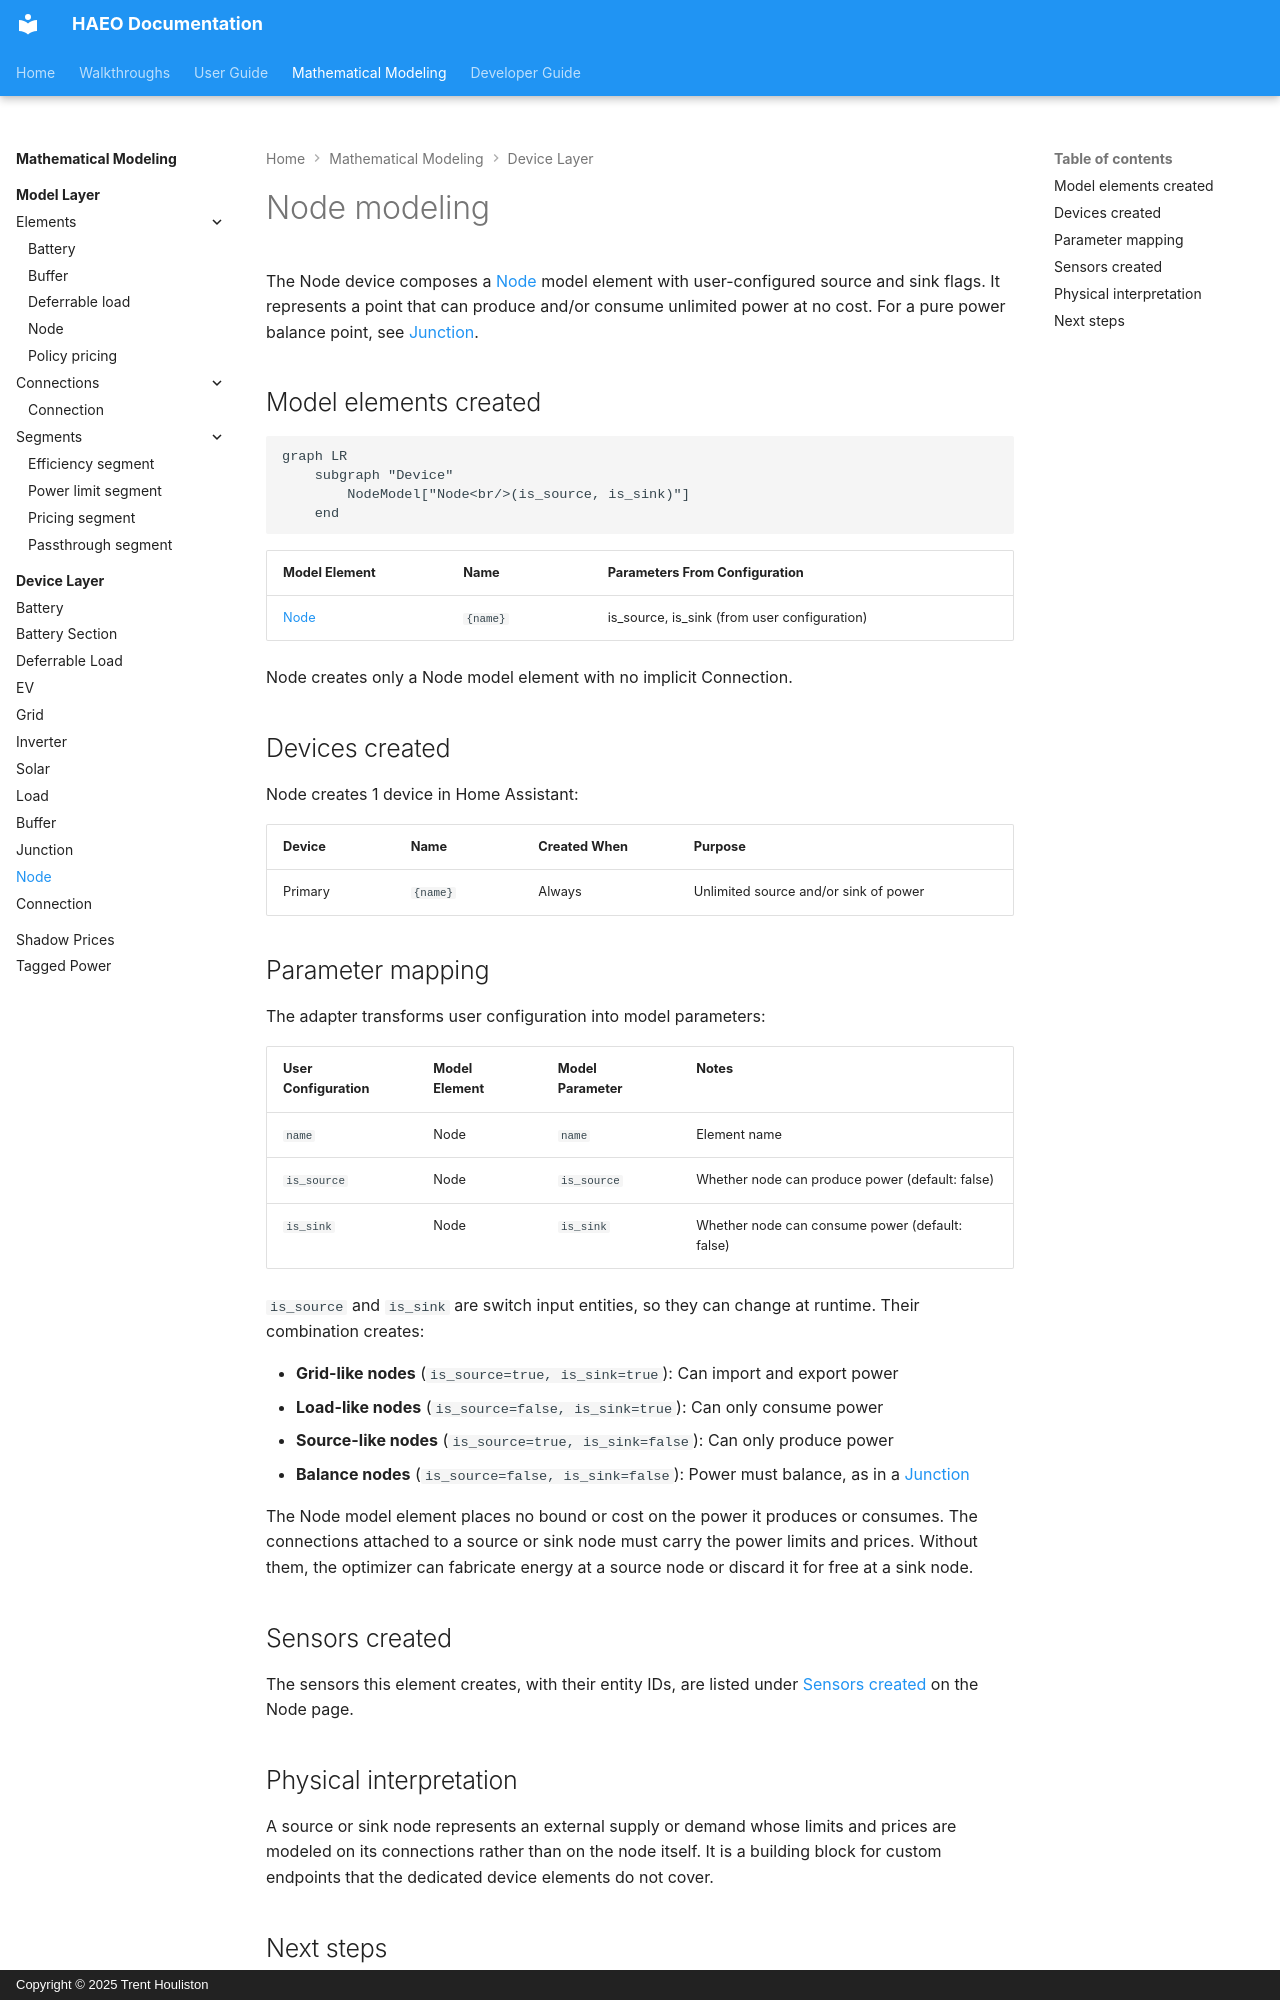

repository: hass-energy/haeo · page: modeling/device-layer/node/index.html · generator: mkdocs · copyright: Copyright © 2025 Trent Houliston

# Node modeling

The Node device composes a [Node](../model-layer/elements/node.md) model element with user-configured source and sink flags.
It represents a point that can produce and/or consume unlimited power at no cost.
For a pure power balance point, see [Junction](junction.md).

## Model elements created

```mermaid
graph LR
    subgraph "Device"
        NodeModel["Node<br/>(is_source, is_sink)"]
    end
```

| Model Element                           | Name     | Parameters From Configuration                |
| --------------------------------------- | -------- | -------------------------------------------- |
| [Node](../model-layer/elements/node.md) | `{name}` | is_source, is_sink (from user configuration) |

Node creates only a Node model element with no implicit Connection.

## Devices created

Node creates 1 device in Home Assistant:

| Device  | Name     | Created When | Purpose                               |
| ------- | -------- | ------------ | ------------------------------------- |
| Primary | `{name}` | Always       | Unlimited source and/or sink of power |

## Parameter mapping

The adapter transforms user configuration into model parameters:

| User Configuration | Model Element | Model Parameter | Notes                                           |
| ------------------ | ------------- | --------------- | ----------------------------------------------- |
| `name`             | Node          | `name`          | Element name                                    |
| `is_source`        | Node          | `is_source`     | Whether node can produce power (default: false) |
| `is_sink`          | Node          | `is_sink`       | Whether node can consume power (default: false) |

`is_source` and `is_sink` are switch input entities, so they can change at runtime.
Their combination creates:

- **Grid-like nodes** (`is_source=true, is_sink=true`): Can import and export power
- **Load-like nodes** (`is_source=false, is_sink=true`): Can only consume power
- **Source-like nodes** (`is_source=true, is_sink=false`): Can only produce power
- **Balance nodes** (`is_source=false, is_sink=false`): Power must balance, as in a [Junction](junction.md)

The Node model element places no bound or cost on the power it produces or consumes.
The connections attached to a source or sink node must carry the power limits and prices.
Without them, the optimizer can fabricate energy at a source node or discard it for free at a sink node.

## Sensors created

The sensors this element creates, with their entity IDs, are listed under [Sensors created](../../user-guide/elements/node.md#sensors-created) on the Node page.
